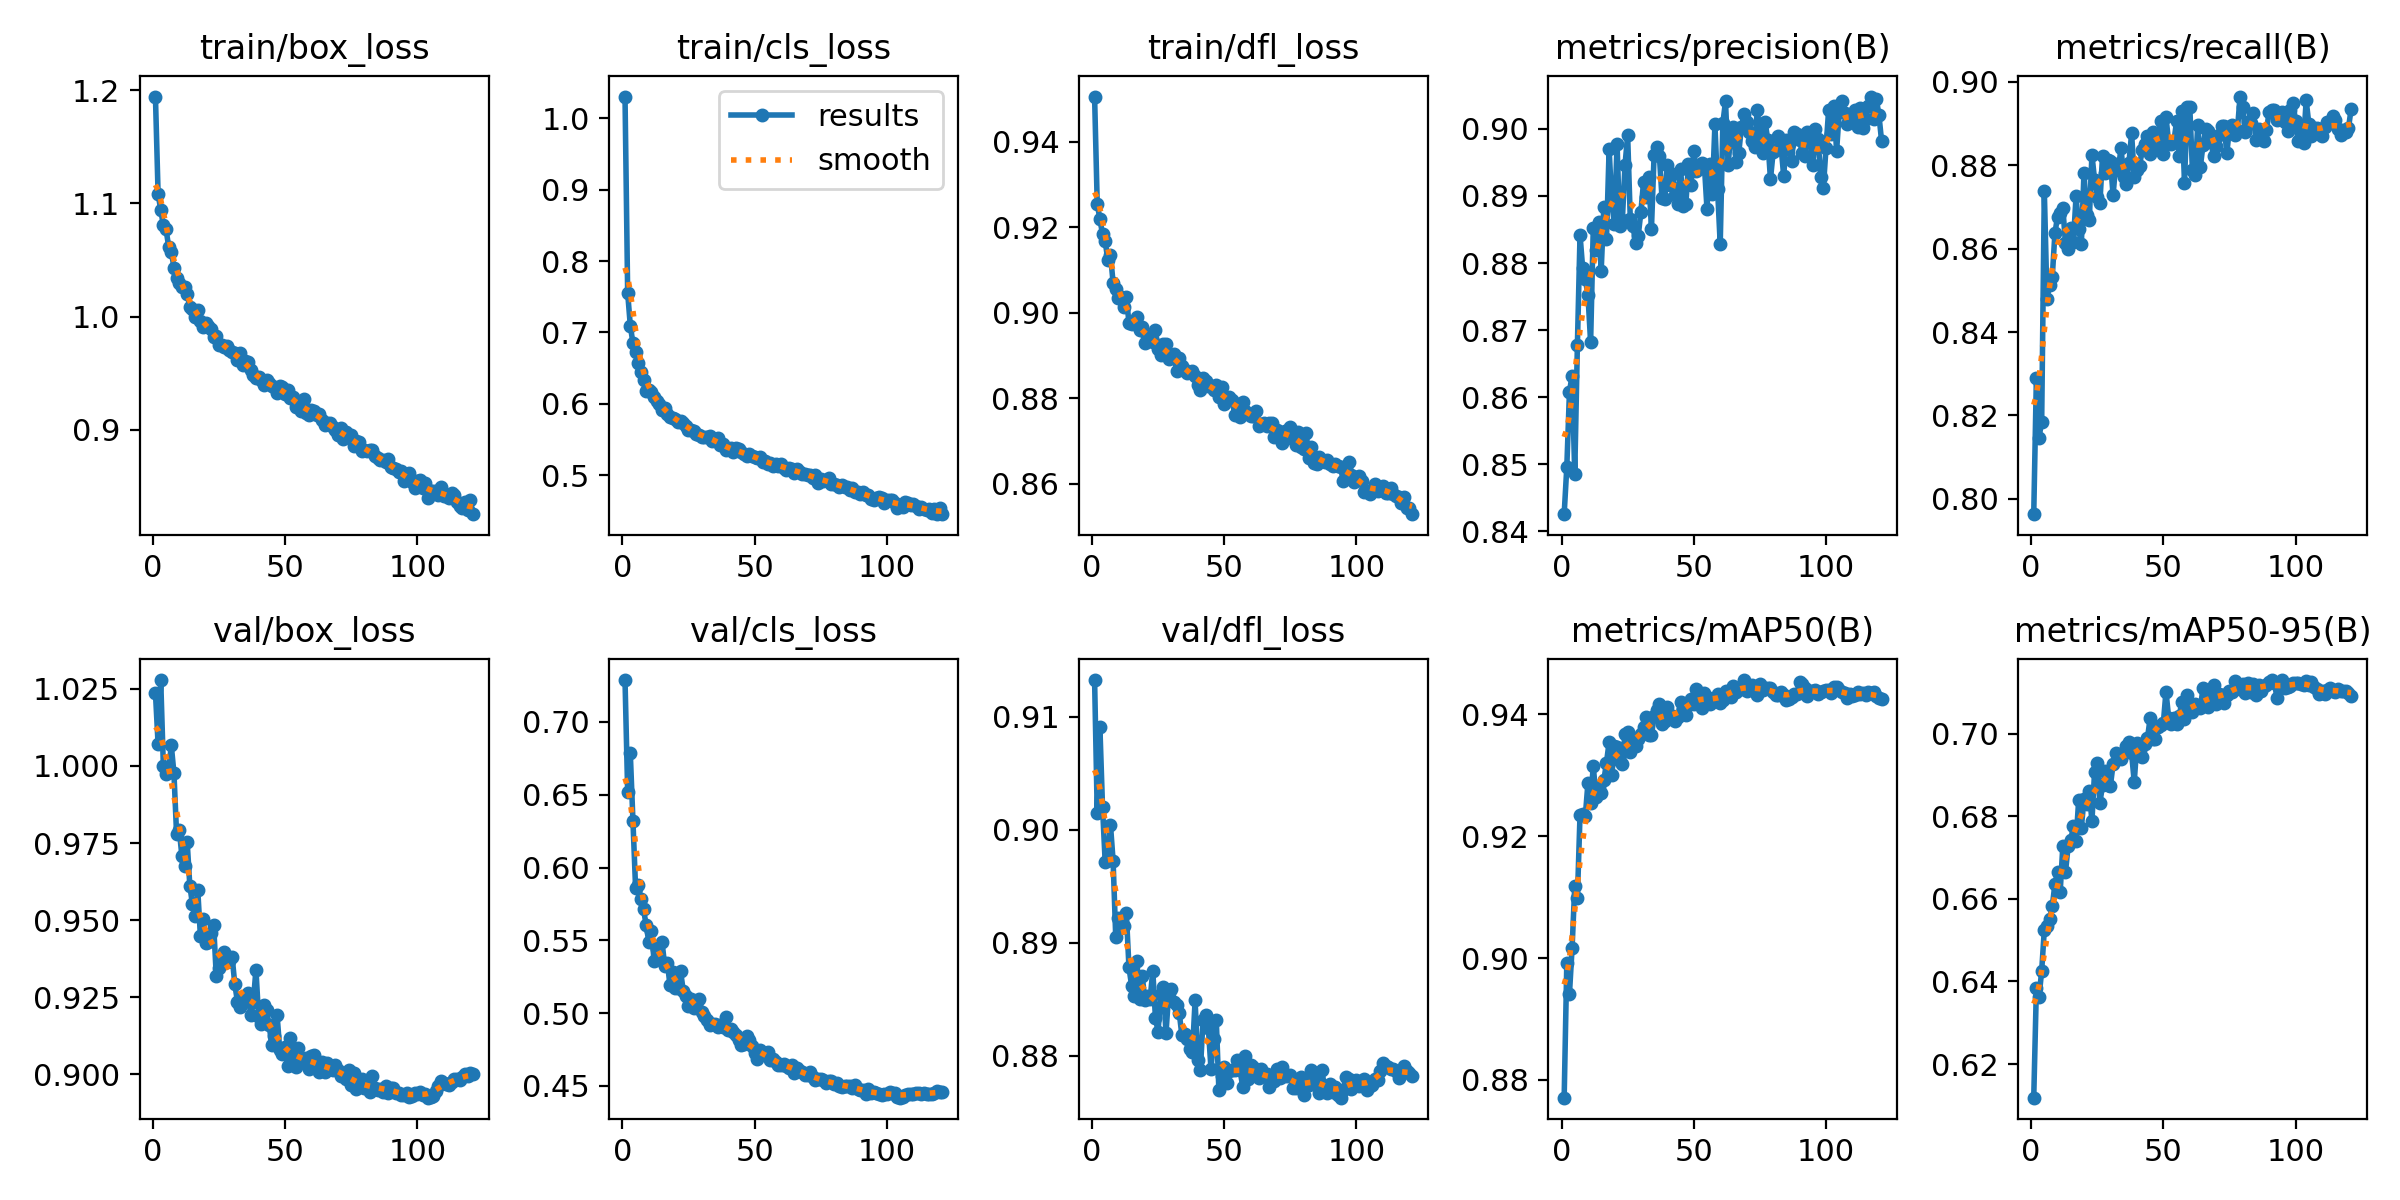

The file beside this chart, header and first rows:
epoch, time, train/box_loss, train/cls_loss, train/dfl_loss, metrics/precision(B), metrics/recall(B), metrics/mAP50(B), metrics/mAP50-95(B), val/box_loss, val/cls_loss, val/dfl_loss, lr/pg0, lr/pg1, lr/pg2
1, 106.5, 1.195, 1.031, 0.9505, 0.8426, 0.7963, 0.8771, 0.6119, 1.024, 0.7288, 0.9132, 0.0001993, 0.0001993, 0.08027
2, 141.3, 1.109, 0.7555, 0.9254, 0.8496, 0.829, 0.8992, 0.6383, 1.007, 0.6521, 0.9015, 0.0003993, 0.0003993, 0.06047
3, 175.4, 1.094, 0.7095, 0.9219, 0.8608, 0.8147, 0.8941, 0.6362, 1.028, 0.6785, 0.9091, 0.000599, 0.000599, 0.04067
4, 208.9, 1.081, 0.6847, 0.9183, 0.8632, 0.8185, 0.9017, 0.6426, 0.9999, 0.632, 0.902, 0.0007985, 0.0007985, 0.02087
5, 243, 1.077, 0.6726, 0.9168, 0.8486, 0.8739, 0.9118, 0.6525, 0.9975, 0.5857, 0.8971, 0.0009976, 0.0009976, 0.001067
6, 277.6, 1.062, 0.6577, 0.9123, 0.8678, 0.848, 0.9098, 0.6534, 0.9986, 0.5881, 0.8974, 0.0009973, 0.0009973, 0.0009973
7, 311.6, 1.057, 0.6447, 0.9135, 0.8842, 0.8512, 0.9235, 0.655, 1.007, 0.5782, 0.9004, 0.0009961, 0.0009961, 0.0009961
8, 345.4, 1.043, 0.6326, 0.907, 0.8792, 0.8531, 0.9237, 0.6581, 0.9976, 0.5712, 0.8972, 0.0009947, 0.0009947, 0.0009947
9, 379.3, 1.034, 0.6184, 0.9054, 0.8776, 0.8636, 0.9233, 0.6635, 0.9778, 0.5604, 0.8905, 0.0009931, 0.0009931, 0.0009931
10, 412.8, 1.03, 0.619, 0.9034, 0.8752, 0.8677, 0.9288, 0.6664, 0.9793, 0.549, 0.8922, 0.0009912, 0.0009912, 0.0009912
11, 446.1, 1.026, 0.6158, 0.9037, 0.8682, 0.8687, 0.9255, 0.6617, 0.9708, 0.5561, 0.8913, 0.0009892, 0.0009892, 0.0009892
12, 479.3, 1.026, 0.609, 0.9013, 0.8852, 0.8698, 0.9315, 0.6727, 0.9674, 0.5359, 0.8915, 0.0009869, 0.0009869, 0.0009869
13, 512.6, 1.02, 0.6045, 0.9037, 0.8819, 0.8612, 0.9265, 0.6665, 0.9753, 0.5442, 0.8926, 0.0009844, 0.0009844, 0.0009844
14, 545.8, 1.009, 0.5994, 0.8976, 0.8861, 0.8599, 0.9281, 0.6727, 0.9612, 0.5378, 0.8878, 0.0009818, 0.0009818, 0.0009818
15, 579.1, 1.007, 0.5912, 0.8973, 0.8789, 0.8648, 0.927, 0.6743, 0.9551, 0.5488, 0.8862, 0.0009789, 0.0009789, 0.0009789
16, 612.3, 1, 0.5944, 0.8981, 0.8883, 0.8617, 0.9291, 0.6775, 0.9513, 0.5327, 0.8853, 0.0009758, 0.0009758, 0.0009758
17, 645.5, 1.005, 0.5851, 0.899, 0.8836, 0.8725, 0.9321, 0.674, 0.9597, 0.5347, 0.8884, 0.0009725, 0.0009725, 0.0009725
18, 678.8, 0.9961, 0.5817, 0.8959, 0.897, 0.8647, 0.9355, 0.684, 0.9449, 0.5192, 0.885, 0.000969, 0.000969, 0.000969
19, 712, 0.9908, 0.5799, 0.8966, 0.8889, 0.8611, 0.93, 0.6772, 0.9503, 0.5282, 0.8871, 0.0009652, 0.0009652, 0.0009652
20, 745.4, 0.9946, 0.5783, 0.893, 0.8859, 0.8782, 0.9348, 0.6841, 0.9426, 0.517, 0.885, 0.0009613, 0.0009613, 0.0009613
21, 778.5, 0.992, 0.575, 0.8945, 0.8977, 0.8681, 0.9346, 0.6829, 0.943, 0.517, 0.8853, 0.0009572, 0.0009572, 0.0009572
22, 811.8, 0.989, 0.5756, 0.8943, 0.8855, 0.8668, 0.9324, 0.6861, 0.9457, 0.529, 0.885, 0.0009529, 0.0009529, 0.0009529
23, 845.3, 0.9823, 0.5732, 0.8932, 0.8864, 0.8825, 0.9319, 0.6788, 0.9485, 0.5155, 0.8875, 0.0009484, 0.0009484, 0.0009484
24, 878.5, 0.9831, 0.5692, 0.896, 0.8946, 0.8765, 0.9368, 0.6907, 0.932, 0.5117, 0.8834, 0.0009437, 0.0009437, 0.0009437
25, 911.9, 0.9745, 0.5637, 0.8915, 0.899, 0.8725, 0.9371, 0.693, 0.9344, 0.5049, 0.8821, 0.0009388, 0.0009388, 0.0009388
26, 945.1, 0.9744, 0.5629, 0.8901, 0.8866, 0.8709, 0.9339, 0.6832, 0.9375, 0.5099, 0.8855, 0.0009337, 0.0009337, 0.0009337
27, 978.4, 0.9728, 0.5613, 0.8927, 0.8855, 0.8821, 0.936, 0.6875, 0.9397, 0.5035, 0.8861, 0.0009284, 0.0009284, 0.0009284
28, 1012, 0.9736, 0.5571, 0.8927, 0.883, 0.8782, 0.9348, 0.6908, 0.9366, 0.5046, 0.882, 0.0009229, 0.0009229, 0.0009229
29, 1045, 0.9708, 0.5567, 0.8892, 0.8841, 0.8813, 0.9359, 0.6876, 0.9367, 0.5095, 0.8855, 0.0009173, 0.0009173, 0.0009173
30, 1078, 0.9683, 0.5533, 0.8901, 0.8876, 0.881, 0.9368, 0.6874, 0.9381, 0.5007, 0.8859, 0.0009115, 0.0009115, 0.0009115
31, 1111, 0.9677, 0.5532, 0.8903, 0.892, 0.8728, 0.938, 0.6926, 0.9293, 0.4979, 0.8847, 0.0009055, 0.0009055, 0.0009055
32, 1145, 0.9613, 0.5536, 0.8864, 0.8898, 0.8802, 0.9396, 0.6953, 0.9236, 0.4949, 0.8845, 0.0008993, 0.0008993, 0.0008993
33, 1178, 0.9677, 0.5544, 0.8894, 0.8929, 0.8789, 0.9365, 0.6941, 0.9218, 0.4919, 0.8838, 0.0008929, 0.0008929, 0.0008929
34, 1211, 0.957, 0.5478, 0.8876, 0.8851, 0.8842, 0.9365, 0.6939, 0.9234, 0.4928, 0.8818, 0.0008864, 0.0008864, 0.0008864
35, 1244, 0.9609, 0.5493, 0.8865, 0.8961, 0.8771, 0.9396, 0.6952, 0.9254, 0.4927, 0.8819, 0.0008797, 0.0008797, 0.0008797
36, 1278, 0.9601, 0.552, 0.8859, 0.8972, 0.8756, 0.9406, 0.6971, 0.9264, 0.4901, 0.8814, 0.0008729, 0.0008729, 0.0008729
37, 1311, 0.9526, 0.542, 0.8862, 0.896, 0.8806, 0.9417, 0.6979, 0.9193, 0.4919, 0.8806, 0.0008658, 0.0008658, 0.0008658
38, 1344, 0.9485, 0.5432, 0.8863, 0.8897, 0.8876, 0.9385, 0.6952, 0.9234, 0.4904, 0.8803, 0.0008587, 0.0008587, 0.0008587
39, 1377, 0.9458, 0.5351, 0.8851, 0.8895, 0.8772, 0.9389, 0.6883, 0.934, 0.4972, 0.8849, 0.0008513, 0.0008513, 0.0008513
40, 1410, 0.9465, 0.5368, 0.8832, 0.8946, 0.8788, 0.9413, 0.6976, 0.9186, 0.4882, 0.8796, 0.0008439, 0.0008439, 0.0008439
41, 1444, 0.9436, 0.5373, 0.8819, 0.8916, 0.8798, 0.9394, 0.696, 0.9163, 0.4893, 0.8788, 0.0008362, 0.0008362, 0.0008362
42, 1477, 0.9394, 0.5322, 0.8846, 0.8932, 0.8837, 0.9396, 0.6944, 0.9226, 0.4868, 0.8831, 0.0008284, 0.0008284, 0.0008284
43, 1510, 0.9436, 0.5377, 0.8839, 0.8902, 0.8851, 0.9388, 0.6974, 0.9208, 0.4849, 0.8836, 0.0008205, 0.0008205, 0.0008205
44, 1544, 0.9412, 0.5362, 0.8829, 0.8889, 0.887, 0.9395, 0.6989, 0.9159, 0.4816, 0.8825, 0.0008125, 0.0008125, 0.0008125
45, 1577, 0.9389, 0.5326, 0.8828, 0.8941, 0.8826, 0.9421, 0.7037, 0.9094, 0.4777, 0.8789, 0.0008043, 0.0008043, 0.0008043
46, 1610, 0.9377, 0.5294, 0.8819, 0.8885, 0.888, 0.9408, 0.6986, 0.9124, 0.4791, 0.8814, 0.000796, 0.000796, 0.000796
47, 1644, 0.9322, 0.5261, 0.8831, 0.8888, 0.8866, 0.9399, 0.6987, 0.9192, 0.4841, 0.8832, 0.0007875, 0.0007875, 0.0007875
48, 1677, 0.9389, 0.5297, 0.8803, 0.8948, 0.8848, 0.9415, 0.7016, 0.908, 0.4815, 0.8769, 0.0007789, 0.0007789, 0.0007789
49, 1711, 0.9381, 0.5269, 0.8825, 0.8917, 0.8906, 0.9425, 0.7021, 0.9066, 0.4772, 0.8782, 0.0007702, 0.0007702, 0.0007702
50, 1744, 0.9313, 0.5257, 0.8787, 0.8967, 0.8828, 0.9416, 0.7026, 0.909, 0.4728, 0.879, 0.0007614, 0.0007614, 0.0007614
51, 1777, 0.9346, 0.5235, 0.8798, 0.8937, 0.8915, 0.9441, 0.7102, 0.9026, 0.4686, 0.8776, 0.0007525, 0.0007525, 0.0007525
52, 1810, 0.9279, 0.5254, 0.8803, 0.8941, 0.8856, 0.9427, 0.7039, 0.9118, 0.4749, 0.8787, 0.0007435, 0.0007435, 0.0007435
53, 1844, 0.9284, 0.5186, 0.8795, 0.895, 0.885, 0.941, 0.7023, 0.9067, 0.4723, 0.8787, 0.0007343, 0.0007343, 0.0007343
54, 1877, 0.9202, 0.5191, 0.8761, 0.8947, 0.8857, 0.9435, 0.7038, 0.9025, 0.4718, 0.8787, 0.0007251, 0.0007251, 0.0007251
55, 1911, 0.9217, 0.5159, 0.8787, 0.8881, 0.8905, 0.9429, 0.7023, 0.9087, 0.4733, 0.8797, 0.0007158, 0.0007158, 0.0007158
56, 1944, 0.9168, 0.517, 0.8757, 0.8947, 0.8823, 0.9418, 0.7043, 0.9046, 0.4675, 0.8787, 0.0007063, 0.0007063, 0.0007063
57, 1977, 0.9271, 0.5131, 0.879, 0.8902, 0.8929, 0.9425, 0.7076, 0.904, 0.4686, 0.8773, 0.0006968, 0.0006968, 0.0006968
58, 2011, 0.9144, 0.5152, 0.8769, 0.9007, 0.8759, 0.9422, 0.7036, 0.9054, 0.4664, 0.88, 0.0006872, 0.0006872, 0.0006872
59, 2044, 0.9133, 0.5127, 0.8762, 0.8911, 0.8941, 0.9433, 0.7093, 0.9017, 0.464, 0.878, 0.0006775, 0.0006775, 0.0006775
60, 2077, 0.9172, 0.516, 0.8759, 0.8828, 0.894, 0.9418, 0.7054, 0.9059, 0.4642, 0.8791, 0.0006678, 0.0006678, 0.0006678
... 61 more rows
